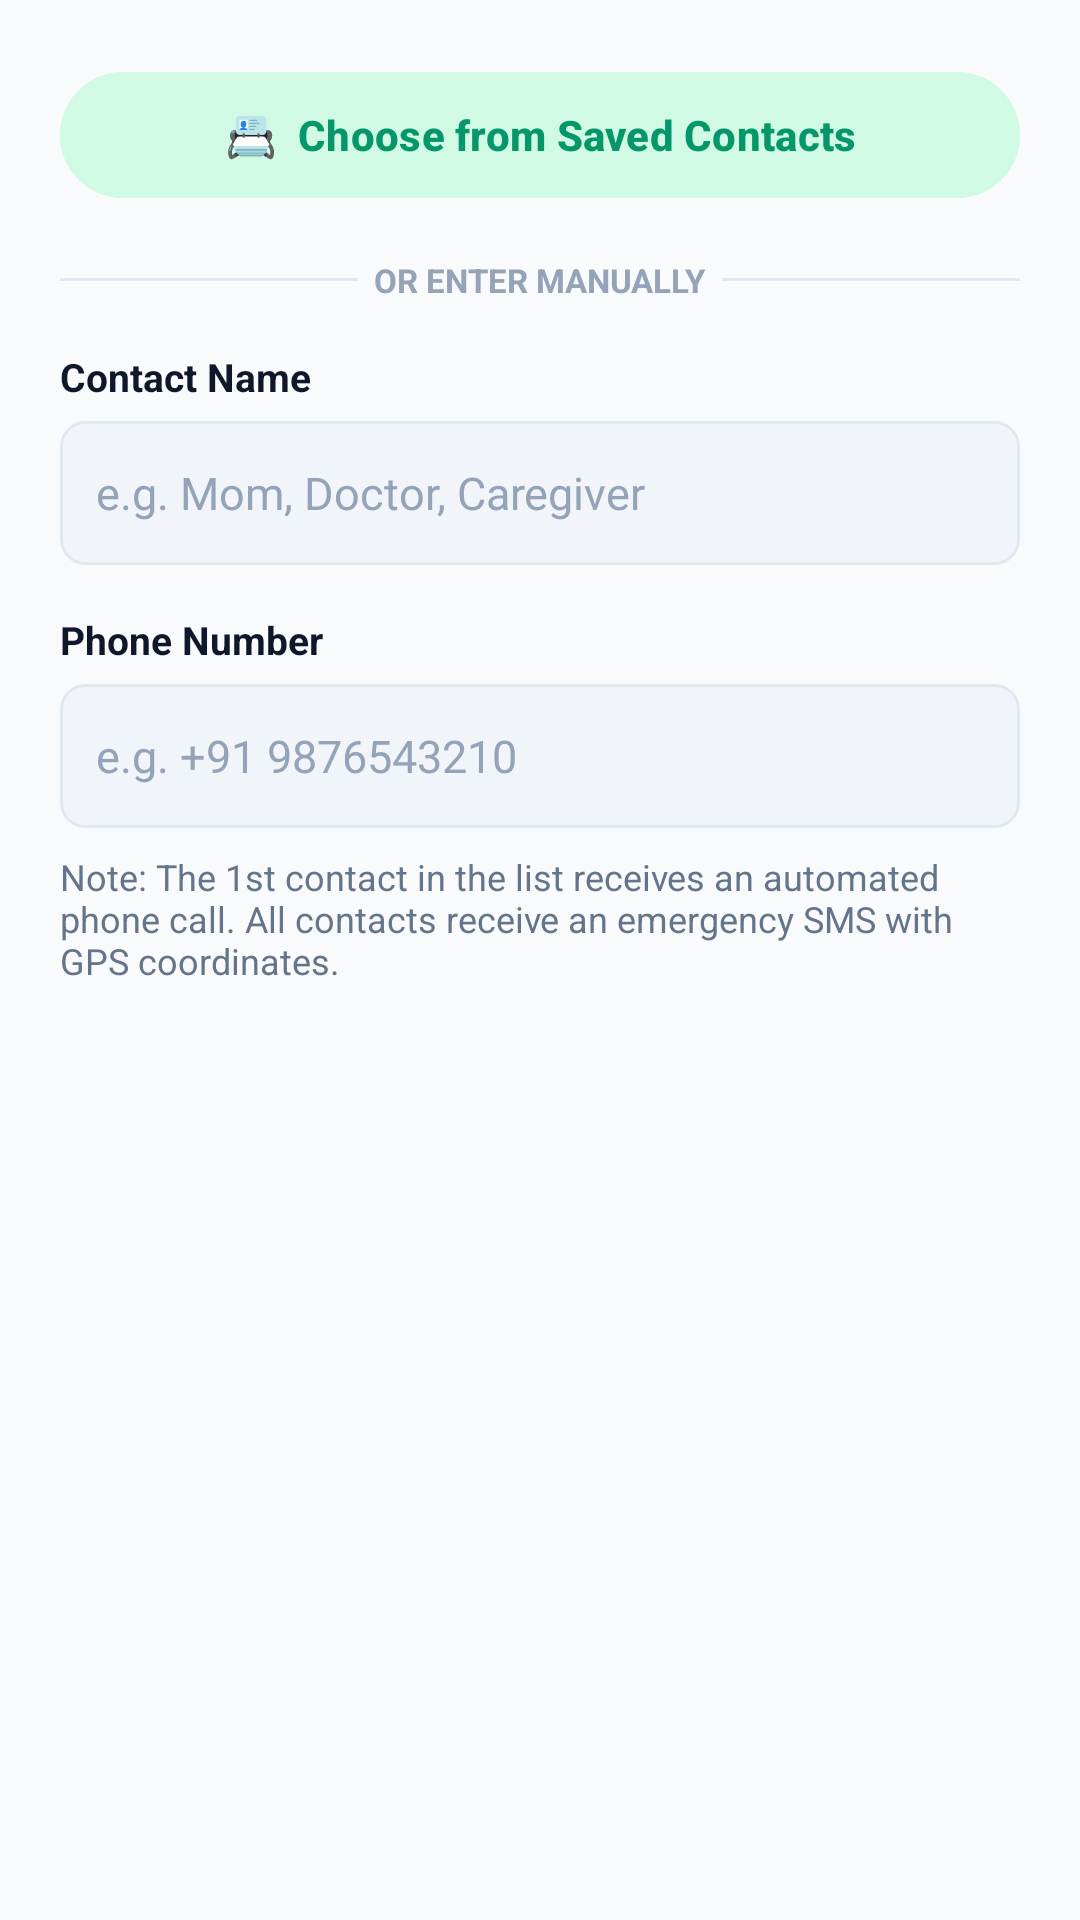

The Android layout XML behind this screen, and the referenced resources:
<!-- AndroidManifest.xml: application theme Theme.ActivityCollector -->
<!-- res/layout/dialog_add_contact.xml -->
<?xml version="1.0" encoding="utf-8"?>
<LinearLayout xmlns:android="http://schemas.android.com/apk/res/android"
    android:layout_width="match_parent"
    android:layout_height="wrap_content"
    android:orientation="vertical"
    android:padding="20dp">

    <com.google.android.material.button.MaterialButton
        android:id="@+id/btnPickFromContacts"
        android:layout_width="match_parent"
        android:layout_height="50dp"
        android:text="📇  Choose from Saved Contacts"
        android:textSize="14sp"
        android:textStyle="bold"
        android:textColor="@color/primary_emerald"
        style="@style/Widget.Material3.Button.TonalButton"
        android:backgroundTint="@color/primary_emerald_light"
        android:layout_marginBottom="16dp" />

    <LinearLayout
        android:layout_width="match_parent"
        android:layout_height="wrap_content"
        android:gravity="center_vertical"
        android:layout_marginBottom="16dp">

        <View
            android:layout_width="0dp"
            android:layout_height="1dp"
            android:layout_weight="1"
            android:background="@color/divider" />

        <TextView
            android:layout_width="wrap_content"
            android:layout_height="wrap_content"
            android:text="  OR ENTER MANUALLY  "
            android:textSize="11sp"
            android:textStyle="bold"
            android:textColor="@color/text_tertiary" />

        <View
            android:layout_width="0dp"
            android:layout_height="1dp"
            android:layout_weight="1"
            android:background="@color/divider" />

    </LinearLayout>

    <TextView
        android:layout_width="match_parent"
        android:layout_height="wrap_content"
        android:text="Contact Name"
        android:textSize="13sp"
        android:textStyle="bold"
        android:textColor="@color/text_primary"
        android:layout_marginBottom="6dp" />

    <EditText
        android:id="@+id/etContactName"
        android:layout_width="match_parent"
        android:layout_height="48dp"
        android:hint="e.g. Mom, Doctor, Caregiver"
        android:inputType="textPersonName"
        android:textSize="15sp"
        android:paddingStart="12dp"
        android:paddingEnd="12dp"
        android:textColor="@color/text_primary"
        android:textColorHint="@color/text_tertiary"
        android:background="@drawable/edittext_background"
        android:layout_marginBottom="16dp" />

    <TextView
        android:layout_width="match_parent"
        android:layout_height="wrap_content"
        android:text="Phone Number"
        android:textSize="13sp"
        android:textStyle="bold"
        android:textColor="@color/text_primary"
        android:layout_marginBottom="6dp" />

    <EditText
        android:id="@+id/etContactPhone"
        android:layout_width="match_parent"
        android:layout_height="48dp"
        android:hint="e.g. +91 9876543210"
        android:inputType="phone"
        android:textSize="15sp"
        android:paddingStart="12dp"
        android:paddingEnd="12dp"
        android:textColor="@color/text_primary"
        android:textColorHint="@color/text_tertiary"
        android:background="@drawable/edittext_background"
        android:layout_marginBottom="8dp" />

    <TextView
        android:layout_width="match_parent"
        android:layout_height="wrap_content"
        android:text="Note: The 1st contact in the list receives an automated phone call. All contacts receive an emergency SMS with GPS coordinates."
        android:textSize="12sp"
        android:textColor="@color/text_secondary" />

</LinearLayout>
<!-- resources referenced by this layout -->
<resources>
  <color name="divider">#E2E8F0</color>
  <color name="primary_emerald">#059669</color>
  <color name="primary_emerald_light">#D1FAE5</color>
  <color name="text_primary">#0F172A</color>
  <color name="text_secondary">#64748B</color>
  <color name="text_tertiary">#94A3B8</color>
  <!-- drawable edittext_background (drawable) -->
  <?xml version="1.0" encoding="utf-8"?>
  <shape xmlns:android="http://schemas.android.com/apk/res/android"
      android:shape="rectangle">
      <solid android:color="@color/input_bg" />
      <corners android:radius="8dp" />
      <stroke android:width="1dp" android:color="@color/card_border" />
  </shape>
  <style name="Theme.ActivityCollector" parent="Theme.Material3.DayNight.NoActionBar">
          <item name="colorPrimary">@color/primary_emerald</item>
          <item name="colorOnPrimary">@color/white</item>
          <item name="colorSecondary">@color/primary_emerald_light</item>
          <item name="android:statusBarColor">@color/background</item>
          <item name="android:navigationBarColor">@color/surface</item>
          <item name="android:windowLightStatusBar" tools:targetApi="m">true</item>
          <item name="android:windowLightNavigationBar" tools:targetApi="o_mr1">true</item>
          <item name="android:windowBackground">@color/background</item>
      </style>
  <color name="input_bg">#F1F5F9</color>
  <color name="card_border">#E2E8F0</color>
  <color name="white">#FFFFFFFF</color>
  <color name="background">#F8FAFC</color>
  <color name="surface">#FFFFFF</color>
</resources>
